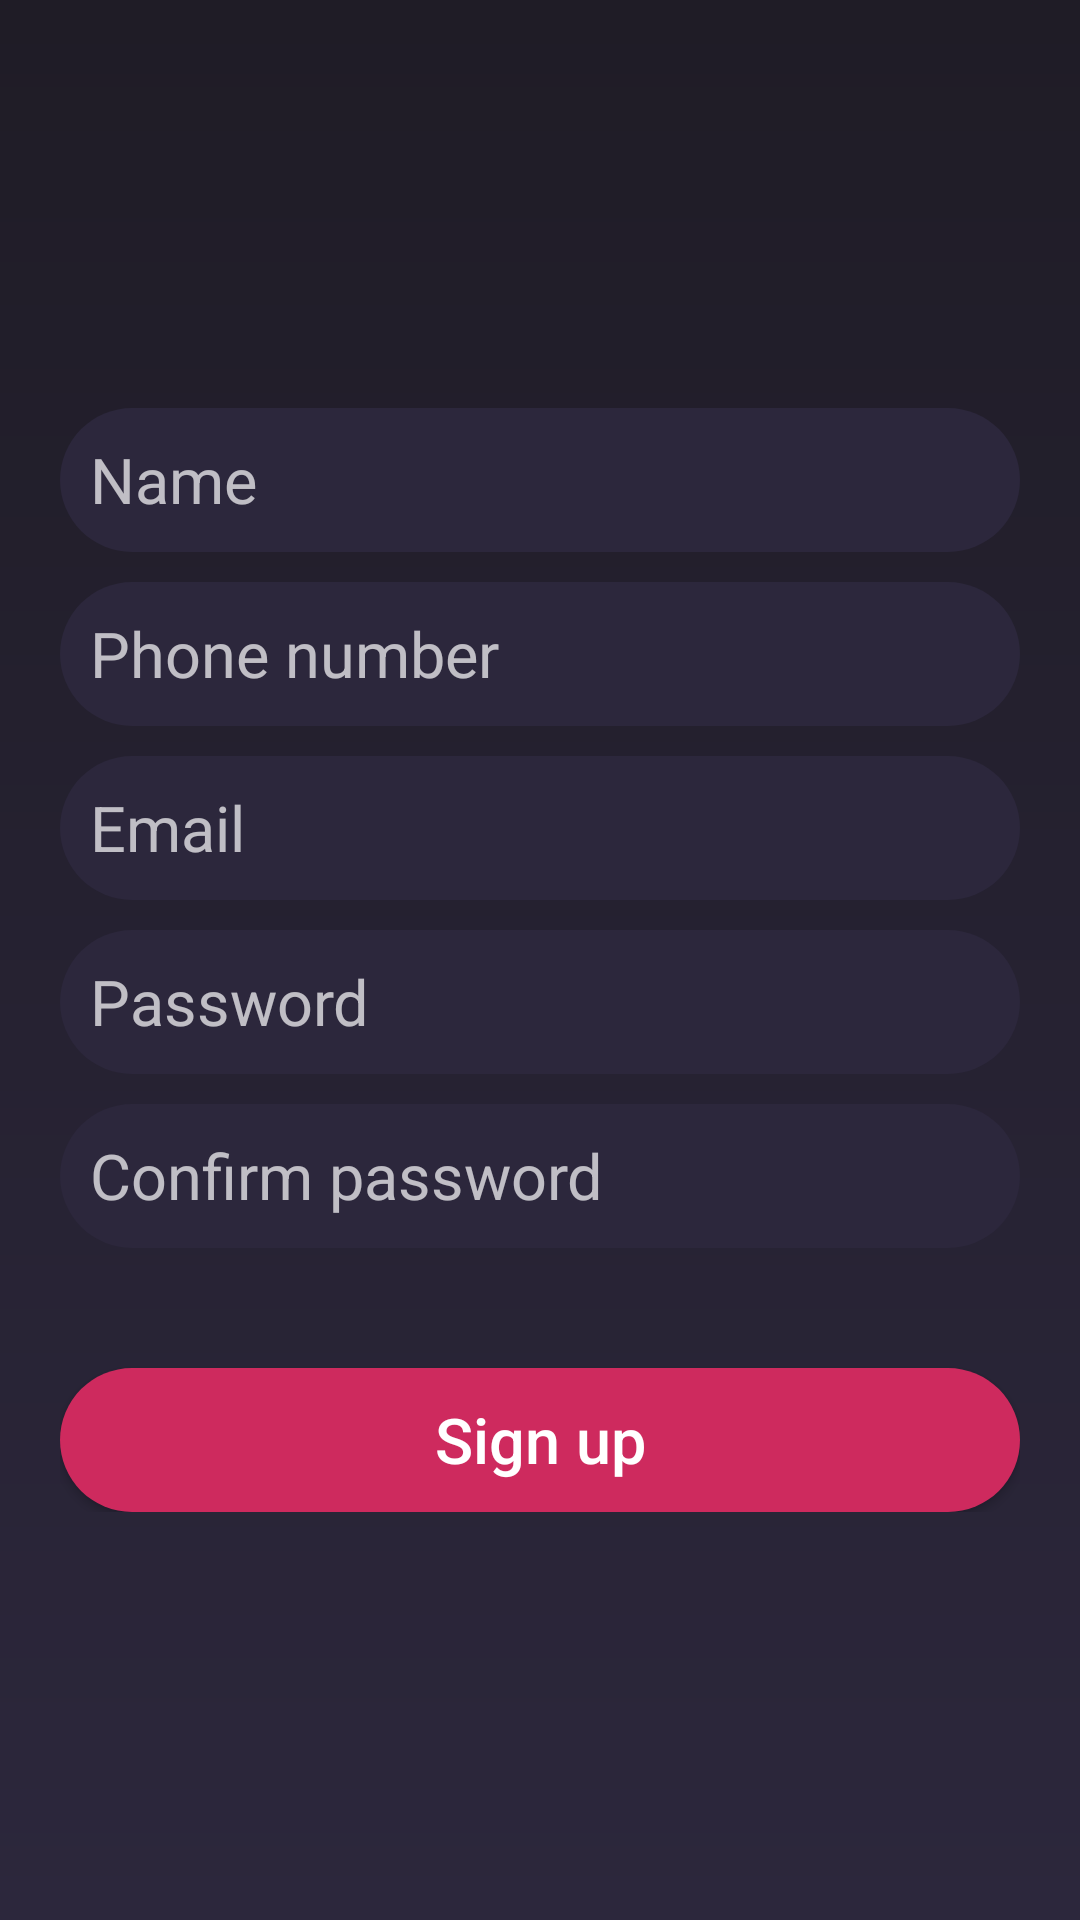

Write the Android layout XML for this screen, with the resource values it uses.
<!-- AndroidManifest.xml: activity theme LoginPage -->
<!-- res/layout/activity_signup.xml -->
<?xml version="1.0" encoding="utf-8"?>
<RelativeLayout
        xmlns:android="http://schemas.android.com/apk/res/android"
        xmlns:tools="http://schemas.android.com/tools"
        xmlns:app="http://schemas.android.com/apk/res-auto"
        android:layout_width="match_parent"
        android:layout_height="match_parent"
        android:background="@drawable/login_background"
        tools:context=".users.ui.SignupActivity">

    <ScrollView android:layout_width="match_parent"
                android:layout_height="wrap_content"
                android:layout_centerInParent="true">
        <LinearLayout android:layout_width="match_parent"
                      android:layout_height="wrap_content"
                      android:layout_margin="20dp"
                      android:orientation="vertical">

            <EditText android:id="@+id/name"
                      android:layout_width="match_parent"
                      android:layout_height="48dp"
                      android:background="@drawable/edit_text_background"
                      android:drawableStart="@drawable/ic_user"
                      android:drawableLeft="@drawable/ic_user"
                      android:layout_marginBottom="10dp"
                      android:padding="10dp"
                      android:hint="Name"
                      android:inputType="textPersonName"
                      android:textSize="21sp"/>

            <EditText android:id="@+id/phoneNumber"
                      android:layout_width="match_parent"
                      android:layout_height="48dp"
                      android:background="@drawable/edit_text_background"
                      android:drawableStart="@drawable/ic_user"
                      android:drawableLeft="@drawable/ic_user"
                      android:layout_marginBottom="10dp"
                      android:padding="10dp"
                      android:hint="Phone number"
                      android:inputType="phone"
                      android:textSize="21sp"/>

            <EditText android:id="@+id/signupEmail"
                      android:layout_width="match_parent"
                      android:layout_height="48dp"
                      android:background="@drawable/edit_text_background"
                      android:drawableStart="@drawable/ic_user"
                      android:drawableLeft="@drawable/ic_user"
                      android:layout_marginBottom="10dp"
                      android:padding="10dp"
                      android:hint="Email"
                      android:inputType="textEmailAddress"
                      android:textSize="21sp"/>

            <EditText android:id="@+id/signupPassword"
                      android:layout_width="match_parent"
                      android:layout_height="48dp"
                      android:background="@drawable/edit_text_background"
                      android:drawableStart="@drawable/ic_password"
                      android:drawableLeft="@drawable/ic_password"
                      android:layout_marginBottom="10dp"
                      android:padding="10dp"
                      android:hint="Password"
                      android:inputType="textPassword"
                      android:textSize="21sp"/>

            <EditText android:id="@+id/signupConfirmPassword"
                      android:layout_width="match_parent"
                      android:layout_height="48dp"
                      android:background="@drawable/edit_text_background"
                      android:drawableStart="@drawable/ic_password"
                      android:drawableLeft="@drawable/ic_password"
                      android:layout_marginBottom="10dp"
                      android:padding="10dp"
                      android:hint="Confirm password"
                      android:inputType="textPassword"
                      android:textSize="21sp"/>

            <Button android:id="@+id/signupUser"
                    android:layout_width="match_parent"
                    android:layout_height="48dp"
                    android:layout_marginTop="30dp"
                    android:background="@drawable/button_background"
                    android:text="Sign up"
                    android:textAllCaps="false"
                    android:textSize="21sp" />
        </LinearLayout>
    </ScrollView>
</RelativeLayout>
<!-- resources referenced by this layout -->
<resources>
  <!-- drawable button_background (drawable) -->
  <?xml version="1.0" encoding="utf-8"?>
  <shape xmlns:android="http://schemas.android.com/apk/res/android"
         android:shape="rectangle">
  
      <solid android:color="@color/colorAccent" />
      <corners android:radius="30dp" />
  </shape>
  <!-- drawable edit_text_background (drawable) -->
  <?xml version="1.0" encoding="utf-8"?>
  <shape android:shape="rectangle"
         xmlns:android="http://schemas.android.com/apk/res/android">
  
      <solid android:color="@color/colorPrimary"/>
      <corners android:radius="100dp"/>
  </shape>
  <!-- drawable login_background (drawable) -->
  <?xml version="1.0" encoding="utf-8"?>
  <shape xmlns:android="http://schemas.android.com/apk/res/android" android:shape="rectangle">
      <gradient android:startColor="@color/colorPrimaryDark" android:endColor="@color/colorPrimary"
                android:angle="270" />
  </shape>
  <style name="LoginPage" parent="Theme.AppCompat.NoActionBar">
          
          <item name="colorPrimary">@color/colorPrimary</item>
          <item name="colorPrimaryDark">@color/colorPrimaryDark</item>
          <item name="colorAccent">@color/colorAccent</item>
      </style>
  <color name="colorAccent">#CE2A5E</color>
  <color name="colorPrimary">#2C273C</color>
  <color name="colorPrimaryDark">#1F1C26</color>
</resources>
